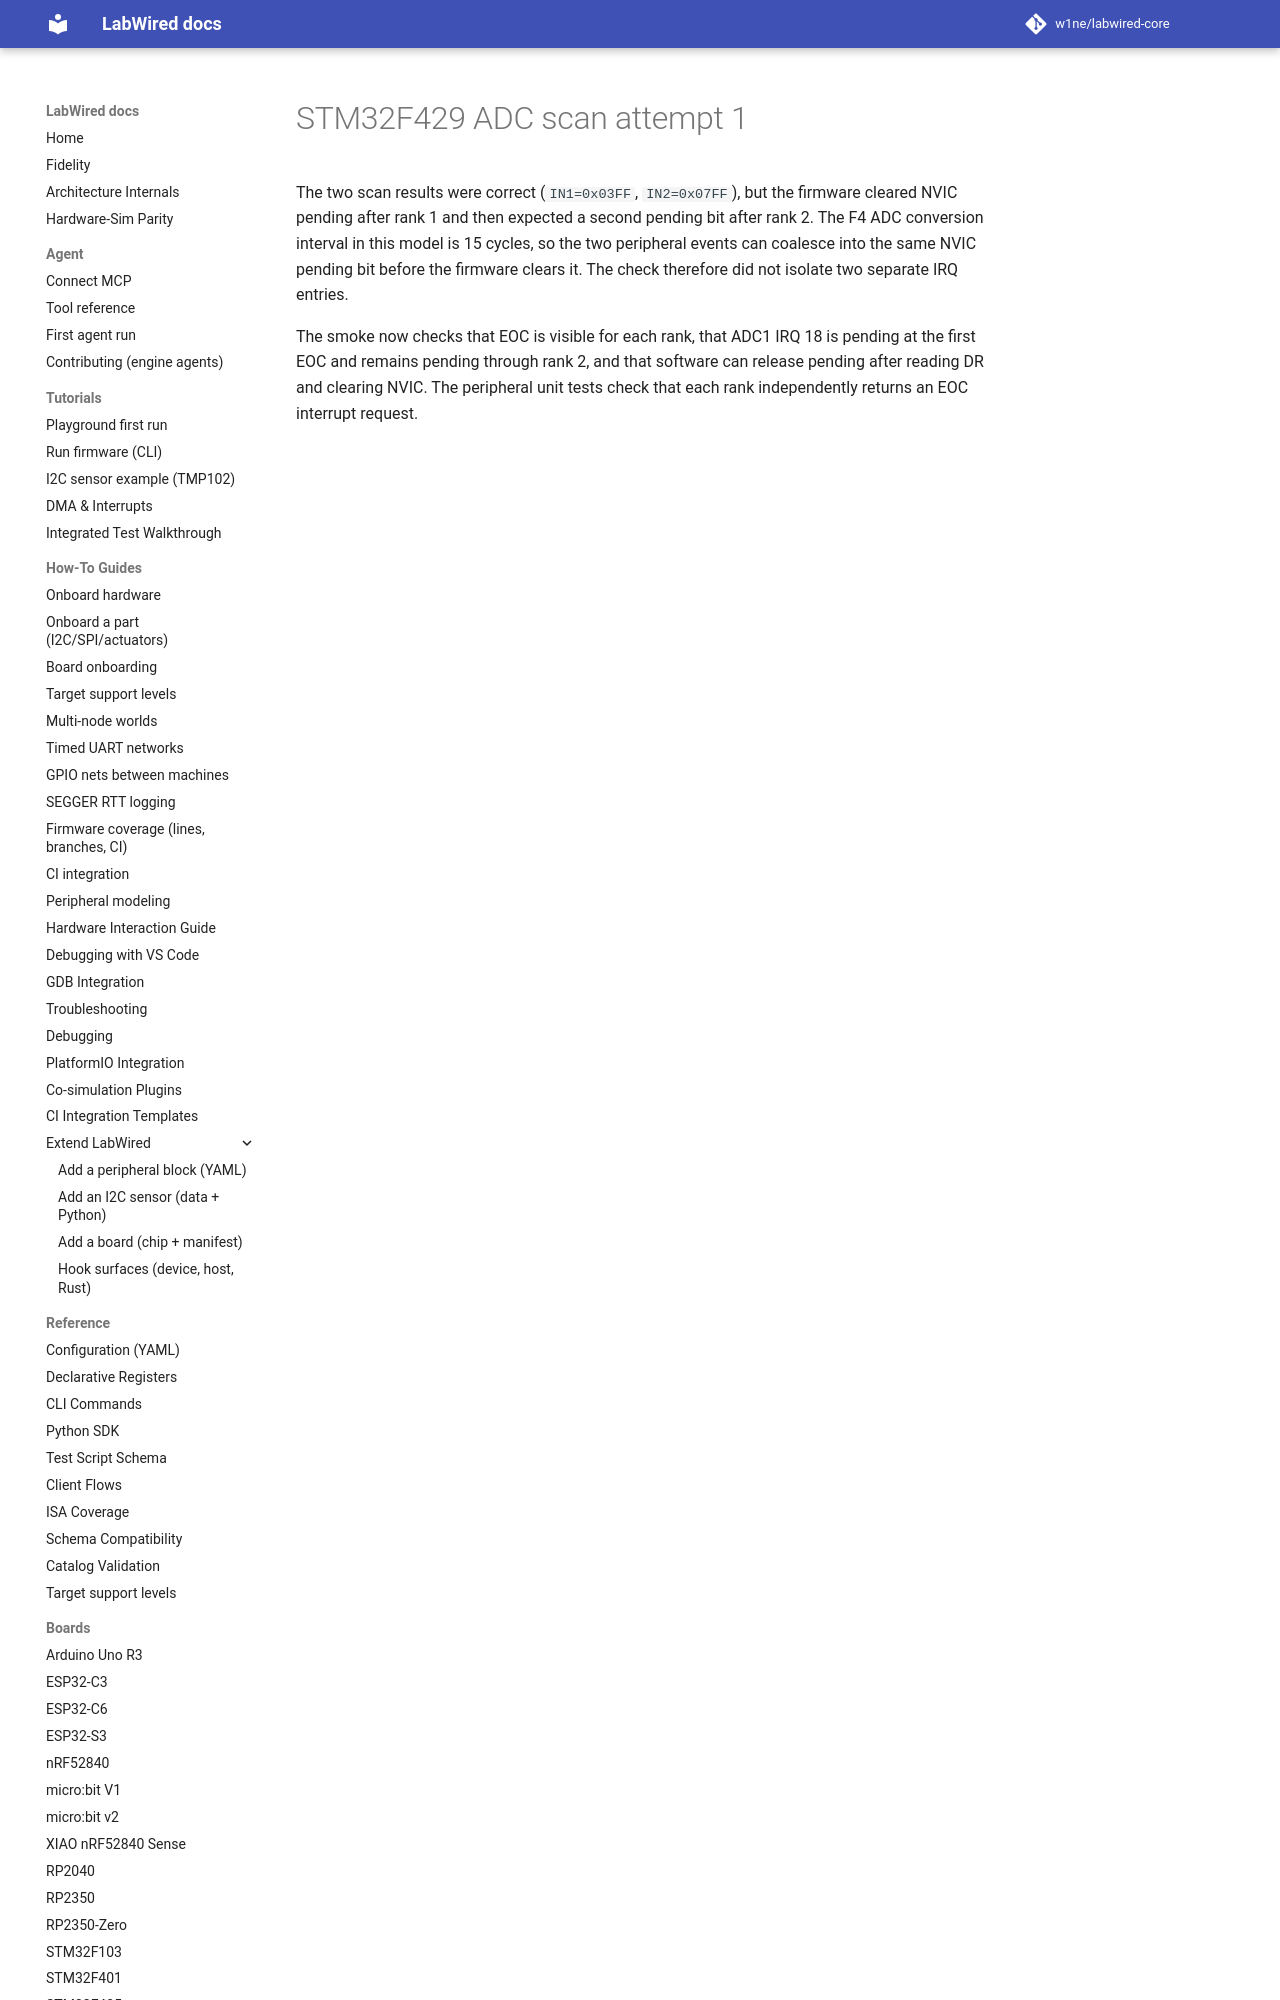

repository: w1ne/labwired-core · page: coverage/renode-onboarding/attempt-history/stm32f429/2026-11-17-adc-scan-nvic-pending-clear/diagnosis/index.html · generator: mkdocs

# STM32F429 ADC scan attempt 1

The two scan results were correct (`IN1=0x03FF`, `IN2=0x07FF`), but the
firmware cleared NVIC pending after rank 1 and then expected a second pending
bit after rank 2. The F4 ADC conversion interval in this model is 15 cycles, so
the two peripheral events can coalesce into the same NVIC pending
